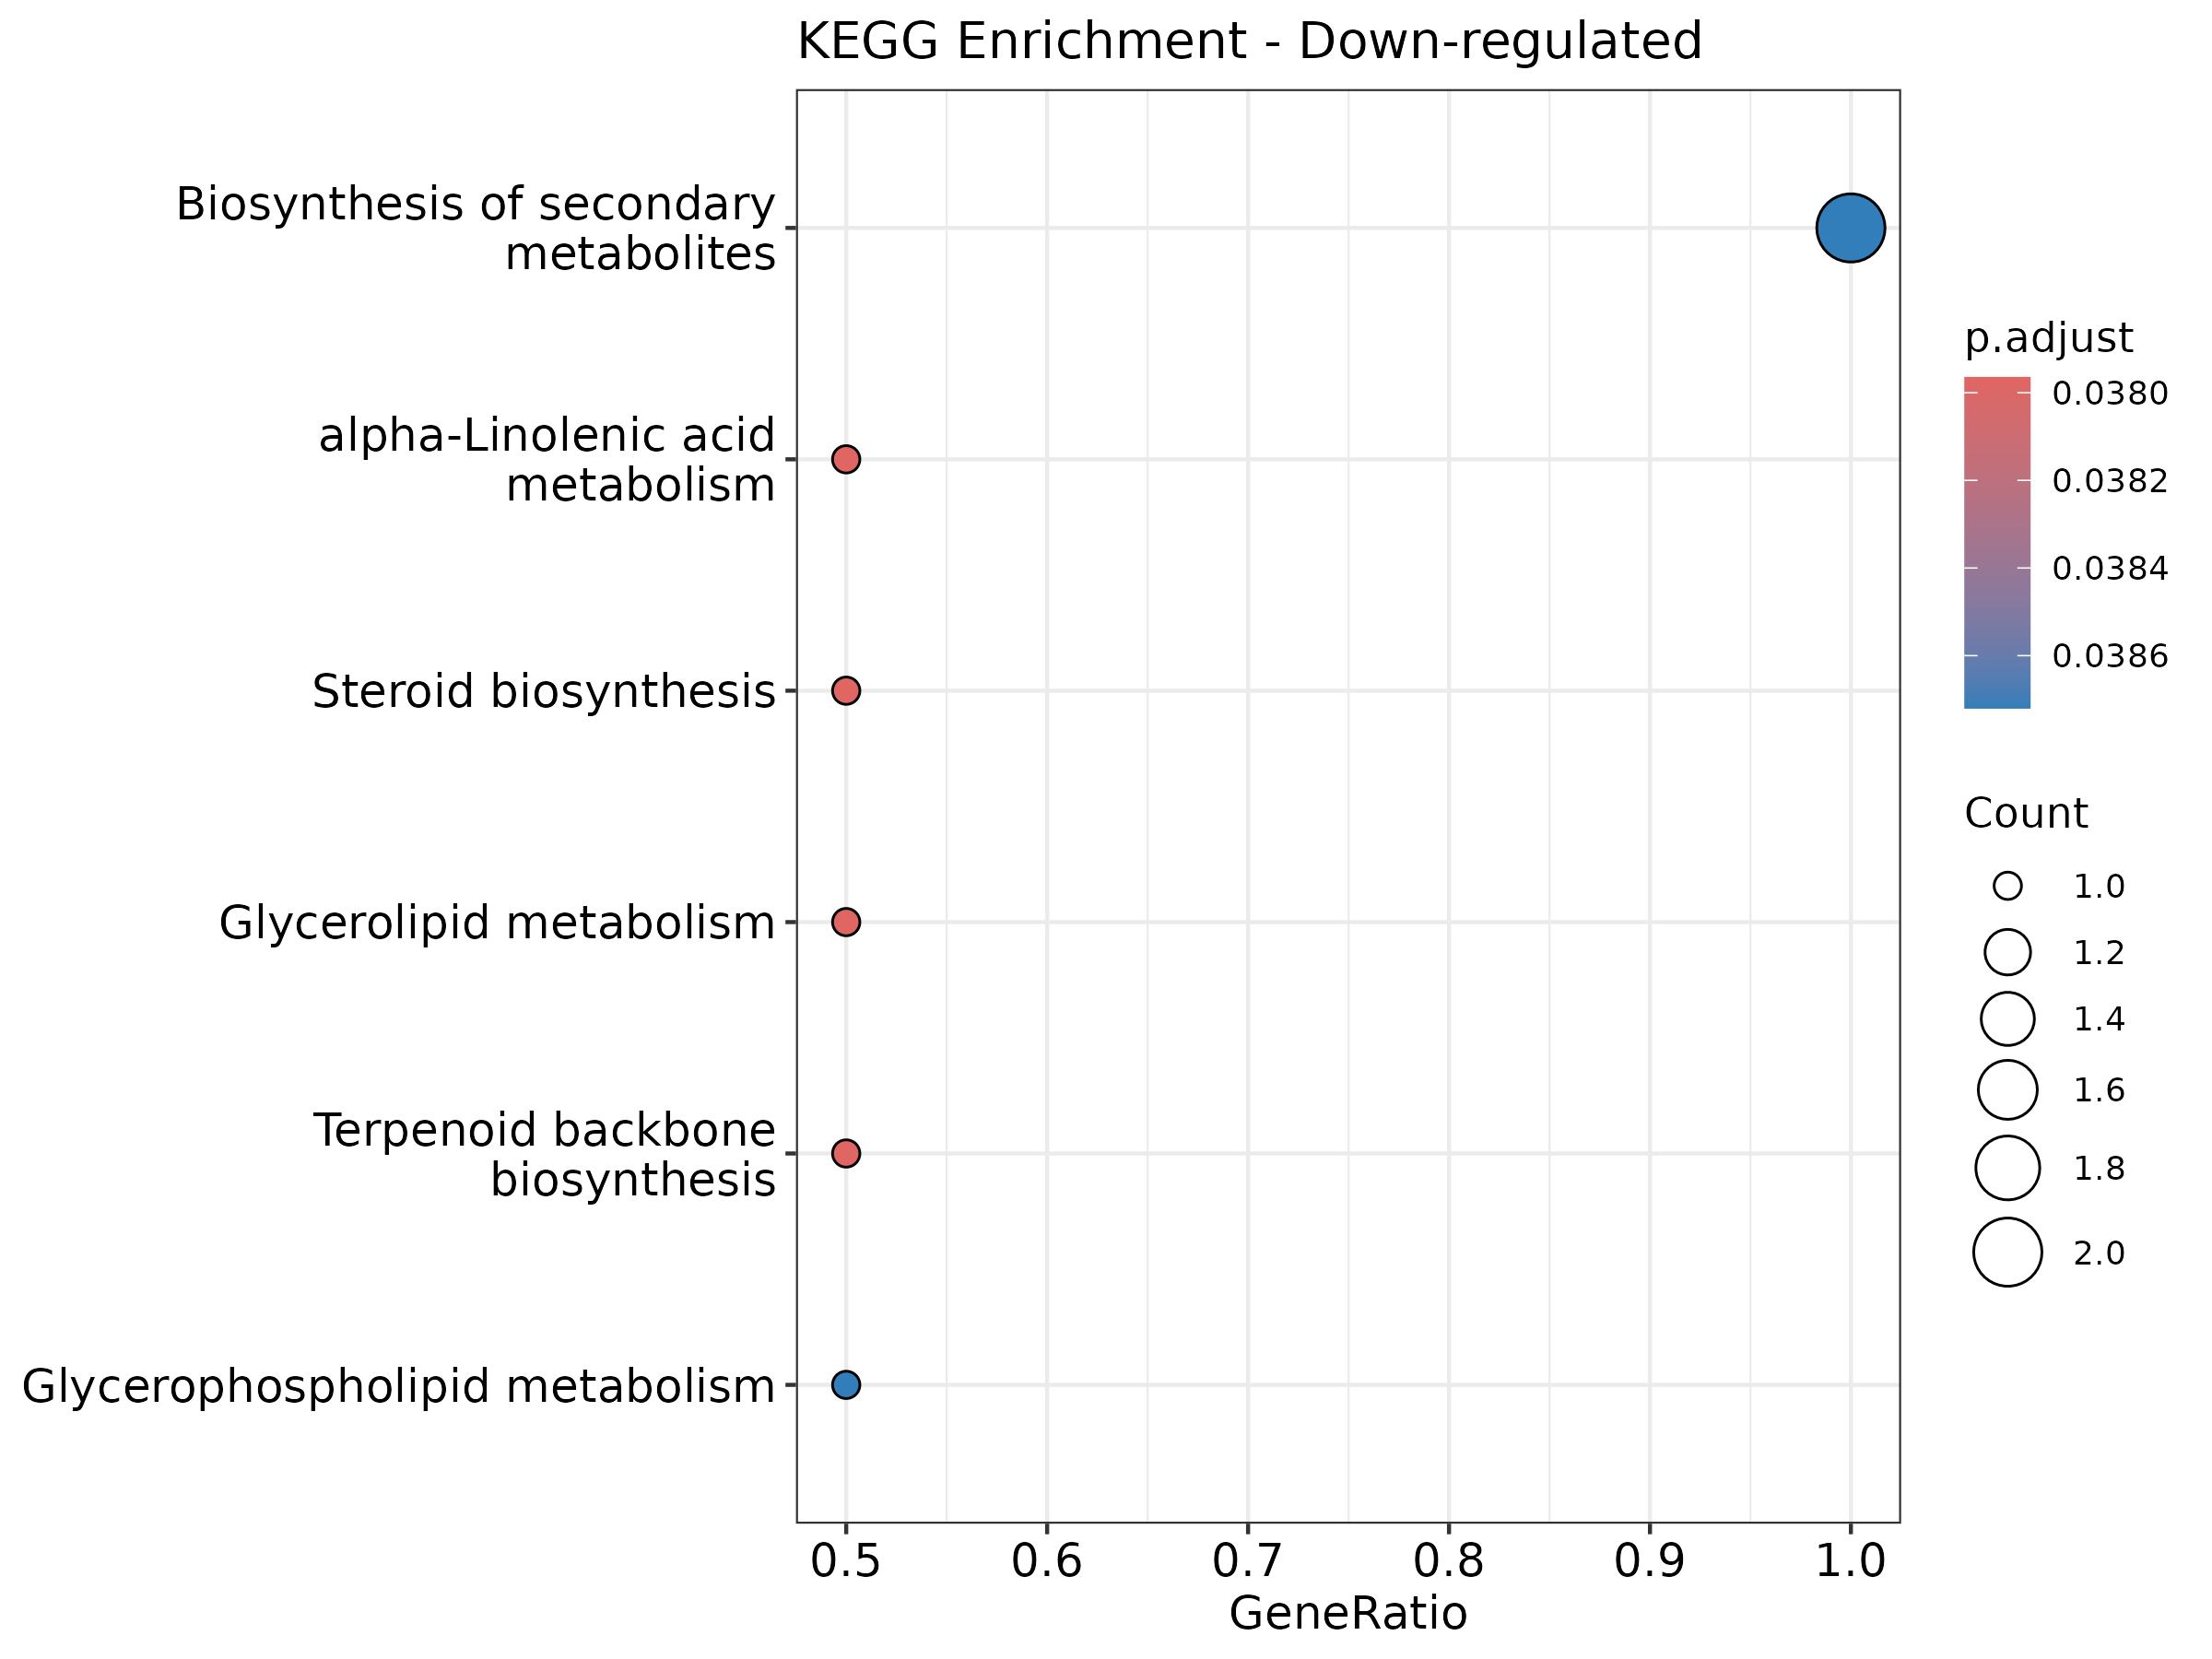

The file beside this chart, header and first rows:
category, subcategory, ID, Description, GeneRatio, BgRatio, RichFactor, FoldEnrichment, zScore, pvalue, p.adjust, qvalue, geneID, Count
Metabolism, Lipid metabolism, ko00592, alpha-Linolenic acid metabolism, 1/2, 14/2356, 0.07143, 84.14, 9.093, 0.01185, 0.03797, NA, K14674, 1
Metabolism, Lipid metabolism, ko00100, Steroid biosynthesis, 1/2, 18/2356, 0.05556, 65.44, 7.998, 0.01522, 0.03797, NA, K14674, 1
Metabolism, Lipid metabolism, ko00561, Glycerolipid metabolism, 1/2, 24/2356, 0.04167, 49.08, 6.9, 0.02027, 0.03797, NA, K14674, 1
Metabolism, Metabolism of terpenoids and polyketides, ko00900, Terpenoid backbone biosynthesis, 1/2, 30/2356, 0.03333, 39.27, 6.147, 0.02531, 0.03797, NA, K11778, 1
Metabolism, Lipid metabolism, ko00564, Glycerophospholipid metabolism, 1/2, 39/2356, 0.02564, 30.21, 5.36, 0.03284, 0.03872, NA, K14674, 1
Metabolism, Global and overview maps, ko01110, Biosynthesis of secondary metabolites, 2/2, 464/2356, 0.00431, 5.078, 2.856, 0.03872, 0.03872, NA, K14674/K11778, 2
